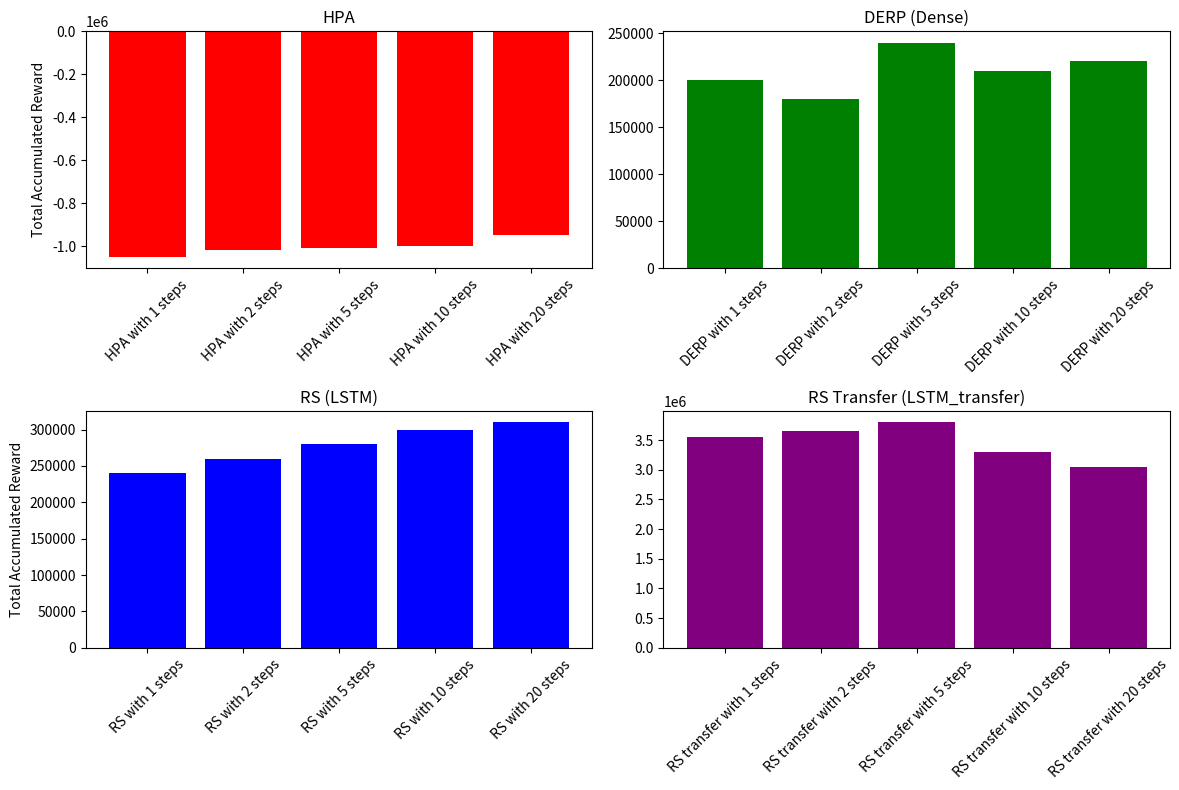

Write the Python code that produced this figure.
import matplotlib.pyplot as plt

# Common training steps for illustration
steps = [1, 2, 5, 10, 20]

# --------------------------------------------------------------------
# 1) HPA Data
labels_hpa = [f"HPA with {s} steps" for s in steps]
rewards_hpa = [-1.05e6, -1.02e6, -1.01e6, -1.00e6, -0.95e6]  # Approx

# 2) DERP Data (dense)
labels_derp = [f"DERP with {s} steps" for s in steps]
rewards_derp = [200000, 180000, 240000, 210000, 220000]     # Approx

# 3) RS Data (LSTM)
labels_rs = [f"RS with {s} steps" for s in steps]
rewards_rs = [240000, 260000, 280000, 300000, 310000]       # Approx

# 4) LSTM_transfer Data
labels_lstm_transfer = [f"RS transfer with {s} steps" for s in steps]
rewards_lstm_transfer = [3.55e6, 3.65e6, 3.80e6, 3.30e6, 3.05e6]  # Approx

# --------------------------------------------------------------------
# Create one figure with 2×2 subplots
fig, axes = plt.subplots(2, 2, figsize=(12, 8))

# ------------------ Subplot (0,0): HPA ------------------
axes[0, 0].bar(labels_hpa, rewards_hpa, color='red')
axes[0, 0].set_title("HPA")
axes[0, 0].set_ylabel("Total Accumulated Reward")
axes[0, 0].tick_params(axis='x', rotation=45)

# ------------------ Subplot (0,1): DERP ------------------
axes[0, 1].bar(labels_derp, rewards_derp, color='green')
axes[0, 1].set_title("DERP (Dense)")
axes[0, 1].tick_params(axis='x', rotation=45)

# ------------------ Subplot (1,0): RS ------------------
axes[1, 0].bar(labels_rs, rewards_rs, color='blue')
axes[1, 0].set_title("RS (LSTM)")
axes[1, 0].set_ylabel("Total Accumulated Reward")
axes[1, 0].tick_params(axis='x', rotation=45)

# ------------------ Subplot (1,1): LSTM_transfer ------------------
axes[1, 1].bar(labels_lstm_transfer, rewards_lstm_transfer, color='purple')
axes[1, 1].set_title("RS Transfer (LSTM_transfer)")
axes[1, 1].tick_params(axis='x', rotation=45)

# Automatically adjust spacing so labels/titles fit well
plt.tight_layout()

# Save the entire figure to a PNG file
plt.savefig("all_four_algorithms.png", format="png")

# (Optional) Display the plot on screen
plt.show()
